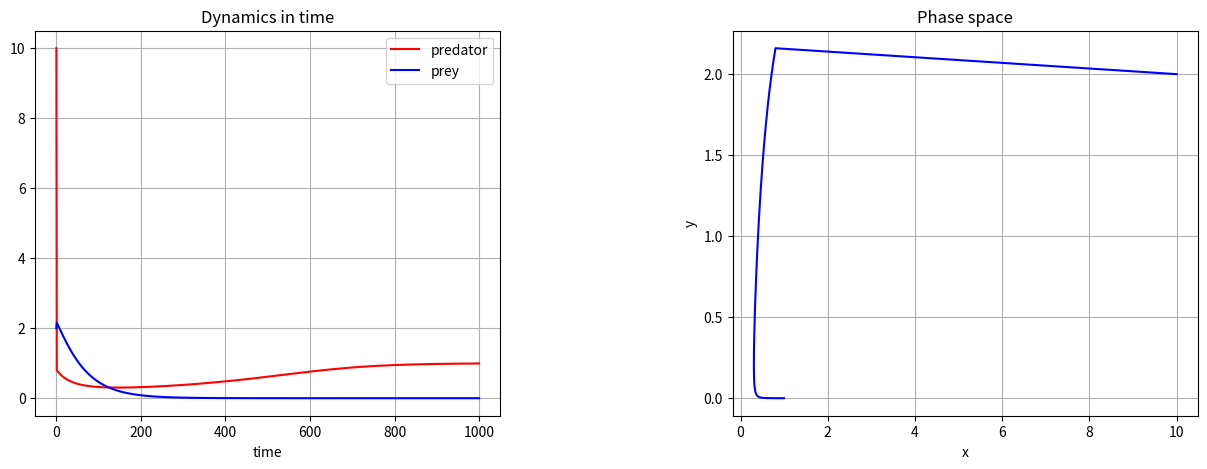
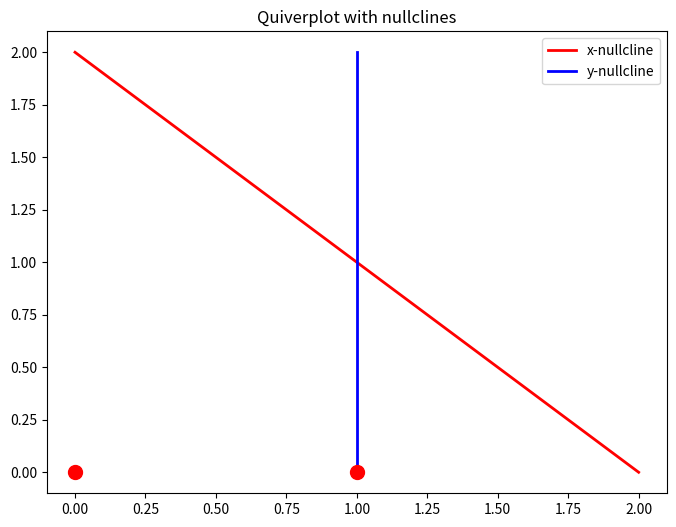

Recreate these plots in Python, in order. (Note: this script raises an exception after producing the figures.)
#!/usr/bin/env python
# coding: utf-8

# In[ ]:





# # Q1. 8.2.8

# In[ ]:


#Plot the system in time and in phase plane


# In[5]:


# import necessary libraries
import matplotlib.pyplot as plt
# show plots in notebook
#% matplotlib inline

# define system in terms of separated differential equations

def f(x,y):
    return  x**2 - x**3 - x*y
def g(x,y):
    return x*y - 2*y

# initialize lists containing values
x = []
y = []

#iv1, iv2 = initial values, dt = timestep, time = range
def sys(iv1, iv2, dt, time):
    # initial values:
    x.append(iv1)
    y.append(iv2)
    #z.append(iv3)
    # compute and fill lists
    for i in range(time):
        x.append(x[i] + (f(x[i],y[i])) * dt)
        y.append(y[i] + (g(x[i],y[i])) * dt)
        #z.append(z[i] + (h(x[i],y[i],z[i])) * dt)
    return x, y

sys(10, 2, 0.01, 1000)

#plot
fig = plt.figure(figsize=(15,5))
fig.subplots_adjust(wspace = 0.5, hspace = 0.3)
ax1 = fig.add_subplot(1,2,1)
ax2 = fig.add_subplot(1,2,2)

ax1.plot(x, 'r-', label='predator')
ax1.plot(y, 'b-', label='prey')
#ax1.plot(z, 'g-', label='prey')
ax1.set_title("Dynamics in time")
ax1.set_xlabel("time")
ax1.grid()
ax1.legend(loc='best')

ax2.plot(x, y, color="blue")
ax2.set_xlabel("x")
ax2.set_ylabel("y")  
ax2.set_title("Phase space")
ax2.grid()


# In[ ]:





# In[6]:


fp = []

def find_fixed_points(r):
    for x in range(r):
        for y in range(r):
            if ((f(x,y) == 0) and (g(x,y) == 0)):
                fp.append((x,y))
                print('The system has a fixed point in %s,%s' % (x,y))
    return fp

find_fixed_points(10)


# In[ ]:





# In[14]:


#plot
import sys
import numpy as np


def f(x,y):
    return  x**2 - x**3 - x*y
def g(x,y):
    return x*y - 2*y

fig2 = plt.figure(figsize=(8,6))
ax4 = fig2.add_subplot(1,1,1)

x = np.linspace(0,2,20)
y = np.arange(0,2,20)

# plot nullclines
ax4.plot([0,2],[2,0], 'r-', lw=2, label='x-nullcline')
ax4.plot([1,1],[0,2], 'b-', lw=2, label='y-nullcline')

# plot fixed points
for point in fp:
    ax4.plot(point[0],point[1],"red", marker = "o", markersize = 10.0)
ax4.set_title("Quiverplot with nullclines")
ax4.legend(loc='best')

# quiverplot
# define a grid and compute direction at each point
x = np.linspace(0, 2, 20)
y = np.linspace(0, 2, 20)

X1 , Y1  = np.meshgrid(x, y)                    # create a grid
DX1, DY1 = sys([X1, Y1])                        # compute growth rate on the grid
M = (np.hypot(DX1, DY1))                        # norm growth rate 
M[ M == 0] = 1.                                 # avoid zero division errors 
DX1 /= M                                        # normalize each arrows
DY1 /= M

ax4.quiver(X1, Y1, DX1, DY1, M, pivot='mid')
ax4.legend()
ax4.grid()


# In[ ]:





# In[17]:


# needed to calculate (complex) squareroots of negative numbers
from scipy import sqrt

def eigenvalues(x,y):
    # 2*x - x**2 - x*y
    a11 = 2 - 2*x - y                # differentiated with respect to x
    a12 = - x                        # differentiated with respect to y
    # - y + x*y
    a21 = y                          # differentiated with respect to x
    a22 = - 1 + x                    # differentiated with respect to y

    tr = a11 + a22
    det = a11*a22 - a12*a21
    lambda1 = (tr - sqrt(tr**2 - 4*det))/2
    lambda2 = (tr + sqrt(tr**2 - 4*det))/2
    print('Check the fixed point  %s, %s' % (x,y)) 
    print('The real part of the first eigenvalue is %s' %lambda1.real)
    print('The real part of the second eigenvalue is %s' % lambda2.real)    
    
    if (lambda1.real < 0 and lambda2.real < 0):
        print('The fixed point in %s, %s is a sink. It is stable' % (x,y))
    if (lambda1.real > 0 and lambda2.real > 0):
        print('The fixed point in %s, %s is a source. It is unstable' % (x,y))
    if (lambda1.real > 0 and lambda2.real < 0):
        print('The fixed point in %s, %s is a saddle. It is unstable' % (x,y))
    if (lambda1.real < 0 and lambda2.real > 0):
        print('The fixed point in %s, %s is unstable' % (x,y))
    print ('----------------------------')
    return lambda1 , lambda2

# iterate through list of fixed points
for x,y in fp:
    eigenvalues(x,y)    


# # ALTERNATIVE

# In[20]:


import numpy as np
from scipy import integrate

def f(x,y):
    return  x**2 - x**3 - x*y
def g(x,y):
    return x*y - 2*y


# define system in terms of a Numpy array
def Sys(X, t=0):
    # here X[0] = x and x[1] = y    
    return np.array([ X[0]**2 - X[0]**3 - X[0]*X[1] ,  X[0]*X[1] - 2*X[1] ])

# generate 1000 linearly spaced numbers for x-axes
t = np.linspace(0, 20,  1000)
# initial values: x0 = 10, y0 = 2
Sys0 = np.array([10, 2])

# type "help(integrate.odeint)" if you want more information about integrate.odeint inputs and outputs.
X, infodict = integrate.odeint(Sys, Sys0, t, full_output=True)
# infodict['message']                      # integration successful

x,y = X.T

#plot
fig = plt.figure(figsize=(15,5))
fig.subplots_adjust(wspace = 0.5, hspace = 0.3)
ax1 = fig.add_subplot(1,2,1)
ax2 = fig.add_subplot(1,2,2)

ax1.plot(x, 'r-', label='predator')
ax1.plot(y, 'b-', label='prey')
ax1.set_title("Dynamics in time")
ax1.set_xlabel("time")
ax1.grid()
ax1.legend(loc='best')

ax2.plot(x, y, color="blue")
ax2.set_xlabel("x")
ax2.set_ylabel("y")  
ax2.set_title("Phase space")
ax2.grid()


# In[23]:


#ficed point

import sympy as sm
# define the system in this way (asuming a predator-prey-system with no negative values)
# to avoid interference x = r (for resource) and y = c (for consumer) 
r, c = sm.symbols('r, c', negative=False)
R = 2*r - r**2 - r*c
C = - c + r*c

# use sympy's way of setting equations to zero
REqual = sm.Eq(R, 0)
CEqual = sm.Eq(C, 0)

# compute fixed points
equilibria = sm.solve( (REqual, CEqual), r, c )
print(equilibria)


# In[22]:


import sympy as sm
# define the system in this way (asuming a predator-prey-system with no negative values)
# to avoid interference x = r (for resource) and y = c (for consumer) 
r, c = sm.symbols('r, c', negative=False)
R = 2*r - r**2 - r*c
C = - c + r*c

# use sympy's way of setting equations to zero
REqual = sm.Eq(R, 0)
CEqual = sm.Eq(C, 0)

# compute fixed points
equilibria = sm.solve( (REqual, CEqual), r, c )
print(equilibria)


# In[ ]:





# In[ ]:





# In[ ]:
